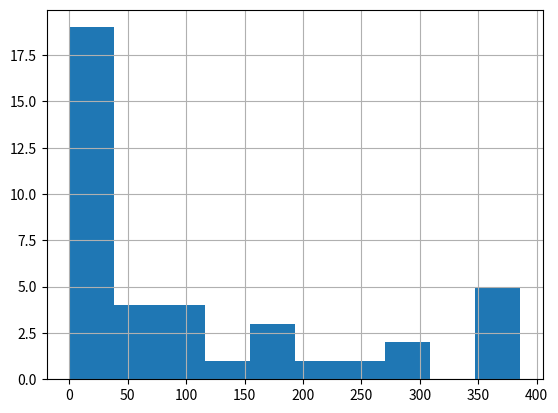

Reproduce this figure in Python.
import pandas
import matplotlib.pyplot as plt
reward_list =[349.0, 353.0, 90.0, 0.0, 99.0, 0.0, 150.0, 103.0, 172.0, 286.0, 20.0, 0.0, 62.0, 386.0, 0.0, 66.0, 284.0, 81.0, 0.0, 0.0, 34.0, 355.0, 0.0, 31.0, 0.0, 243.0, 5.0, 5.0, 0.0, 19.0, 0.0, 66.0, 0.0, 56.0, 354.0, 175.0, 168.0, 226.0, 0.0, 0.0]
reward_series = pandas.Series(reward_list)
reward_series.hist()
plt.savefig("random_input_rewards.pdf")